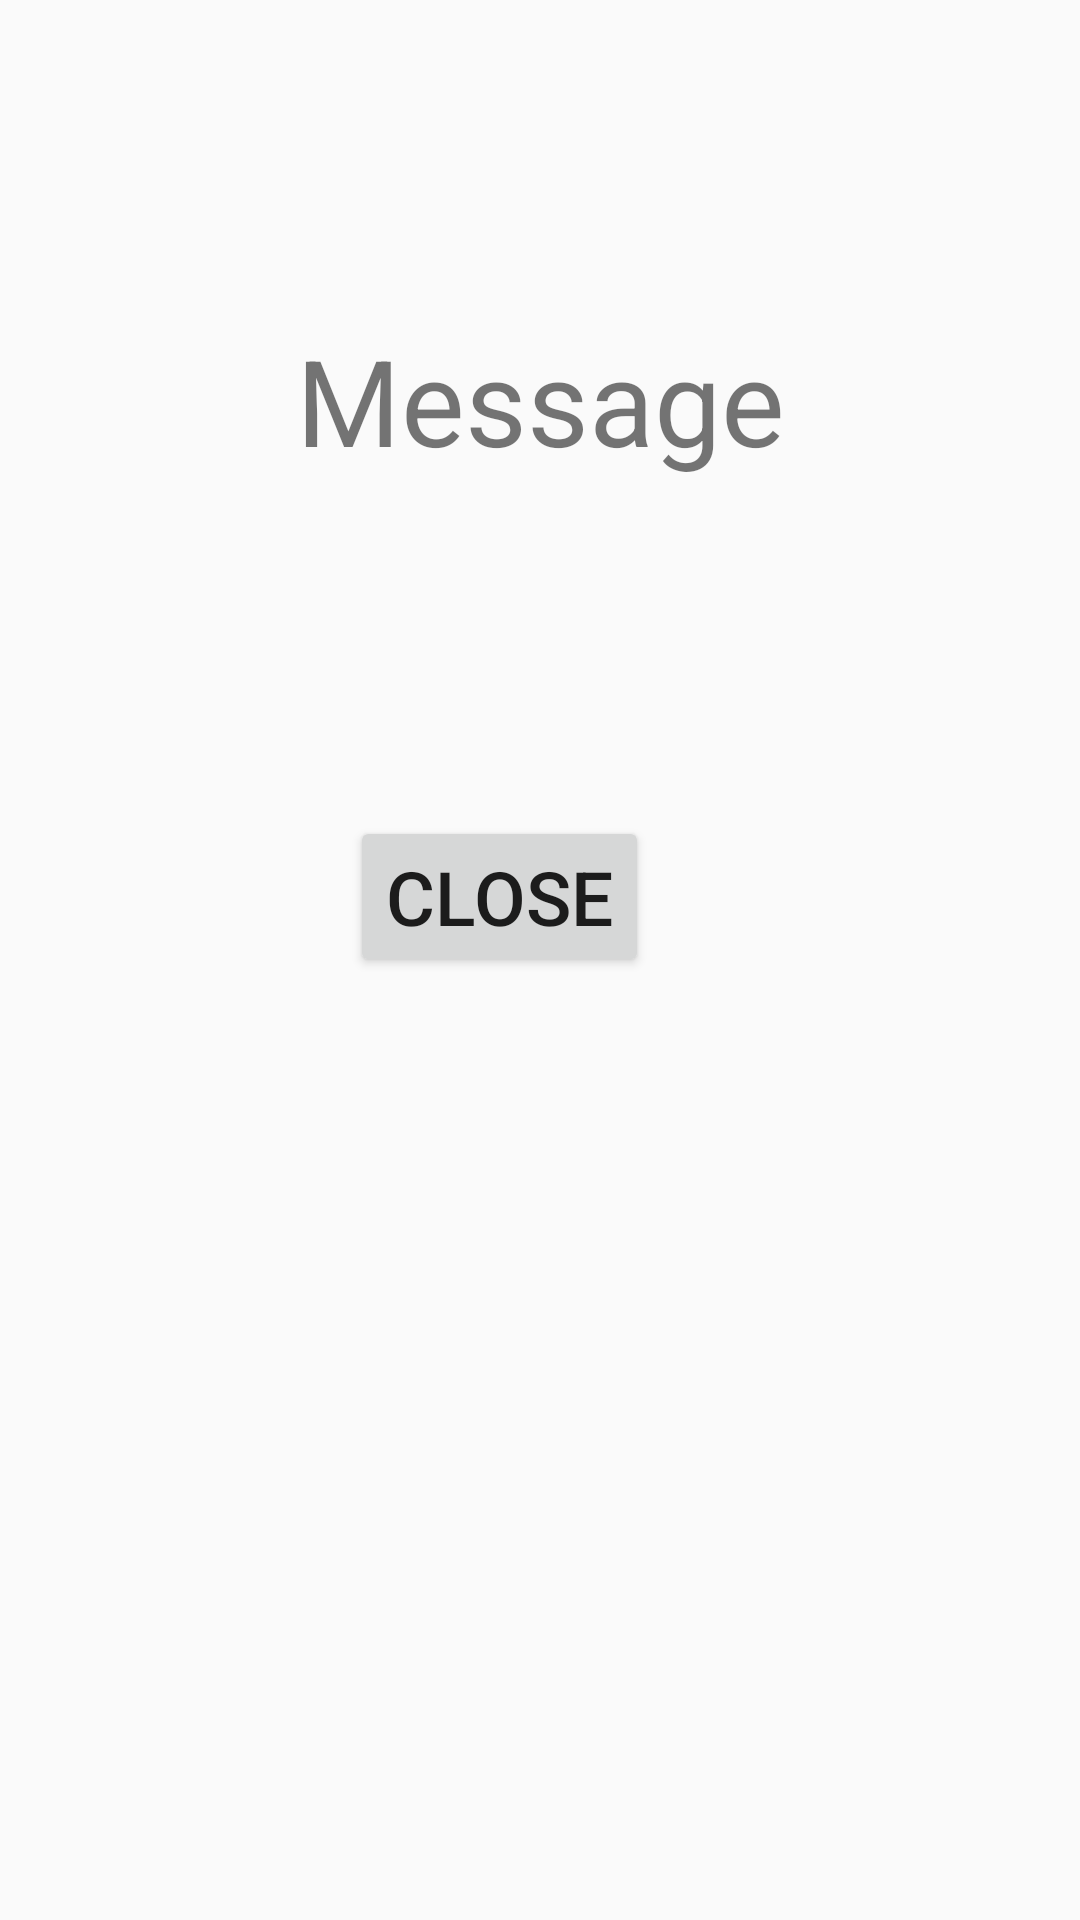

The Android layout XML behind this screen, and the referenced resources:
<!-- AndroidManifest.xml: application theme AppTheme -->
<!-- res/layout/activity_display_message.xml -->
<?xml version="1.0" encoding="utf-8"?>
<androidx.constraintlayout.widget.ConstraintLayout xmlns:android="http://schemas.android.com/apk/res/android"
    xmlns:app="http://schemas.android.com/apk/res-auto"
    xmlns:tools="http://schemas.android.com/tools"
    android:layout_width="match_parent"
    android:layout_height="match_parent"
    tools:context=".DisplayMessageActivity">


    <TextView
        android:id="@+id/messageTextView"
        android:layout_width="match_parent"
        android:layout_height="wrap_content"
        android:text="Message"
        android:textSize="40dp"
        android:textAlignment="center"
        app:layout_constraintBottom_toBottomOf="parent"
        app:layout_constraintEnd_toEndOf="parent"
        app:layout_constraintStart_toStartOf="parent"
        app:layout_constraintTop_toTopOf="parent"
        app:layout_constraintVertical_bias="0.182" />

    <Button
        android:id="@+id/closeButton"
        android:layout_width="wrap_content"
        android:layout_height="wrap_content"
        android:layout_marginTop="112dp"
        android:text="Close"
        android:textSize="25dp"
        app:layout_constraintEnd_toEndOf="parent"
        app:layout_constraintHorizontal_bias="0.448"
        app:layout_constraintStart_toStartOf="parent"
        app:layout_constraintTop_toBottomOf="@+id/messageTextView" />
</androidx.constraintlayout.widget.ConstraintLayout>
<!-- resources referenced by this layout -->
<resources>
  <style name="AppTheme" parent="Theme.AppCompat.Light.DarkActionBar">
          
          <item name="colorPrimary">@color/colorPrimary</item>
          <item name="colorPrimaryDark">@color/colorPrimaryDark</item>
          <item name="colorAccent">@color/colorAccent</item>
      </style>
  <!-- not gathered from this repository: default colours our renderer supplied (Android Studio template values) -->
  <color name="colorPrimary">#FF6200EE</color>
  <color name="colorPrimaryDark">#FF3700B3</color>
  <color name="colorAccent">#FF03DAC5</color>
</resources>
